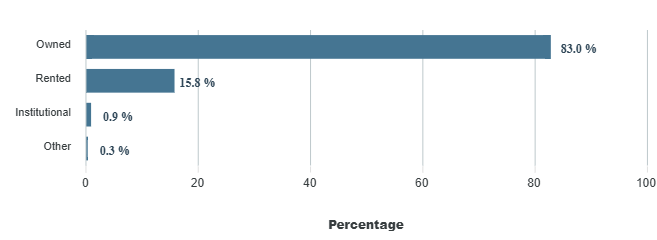

Values plotted in this chart, from the file beside it:
category, series-0
Owned, 83
Rented, 15.8
Institutional, 0.9
Other, 0.3
